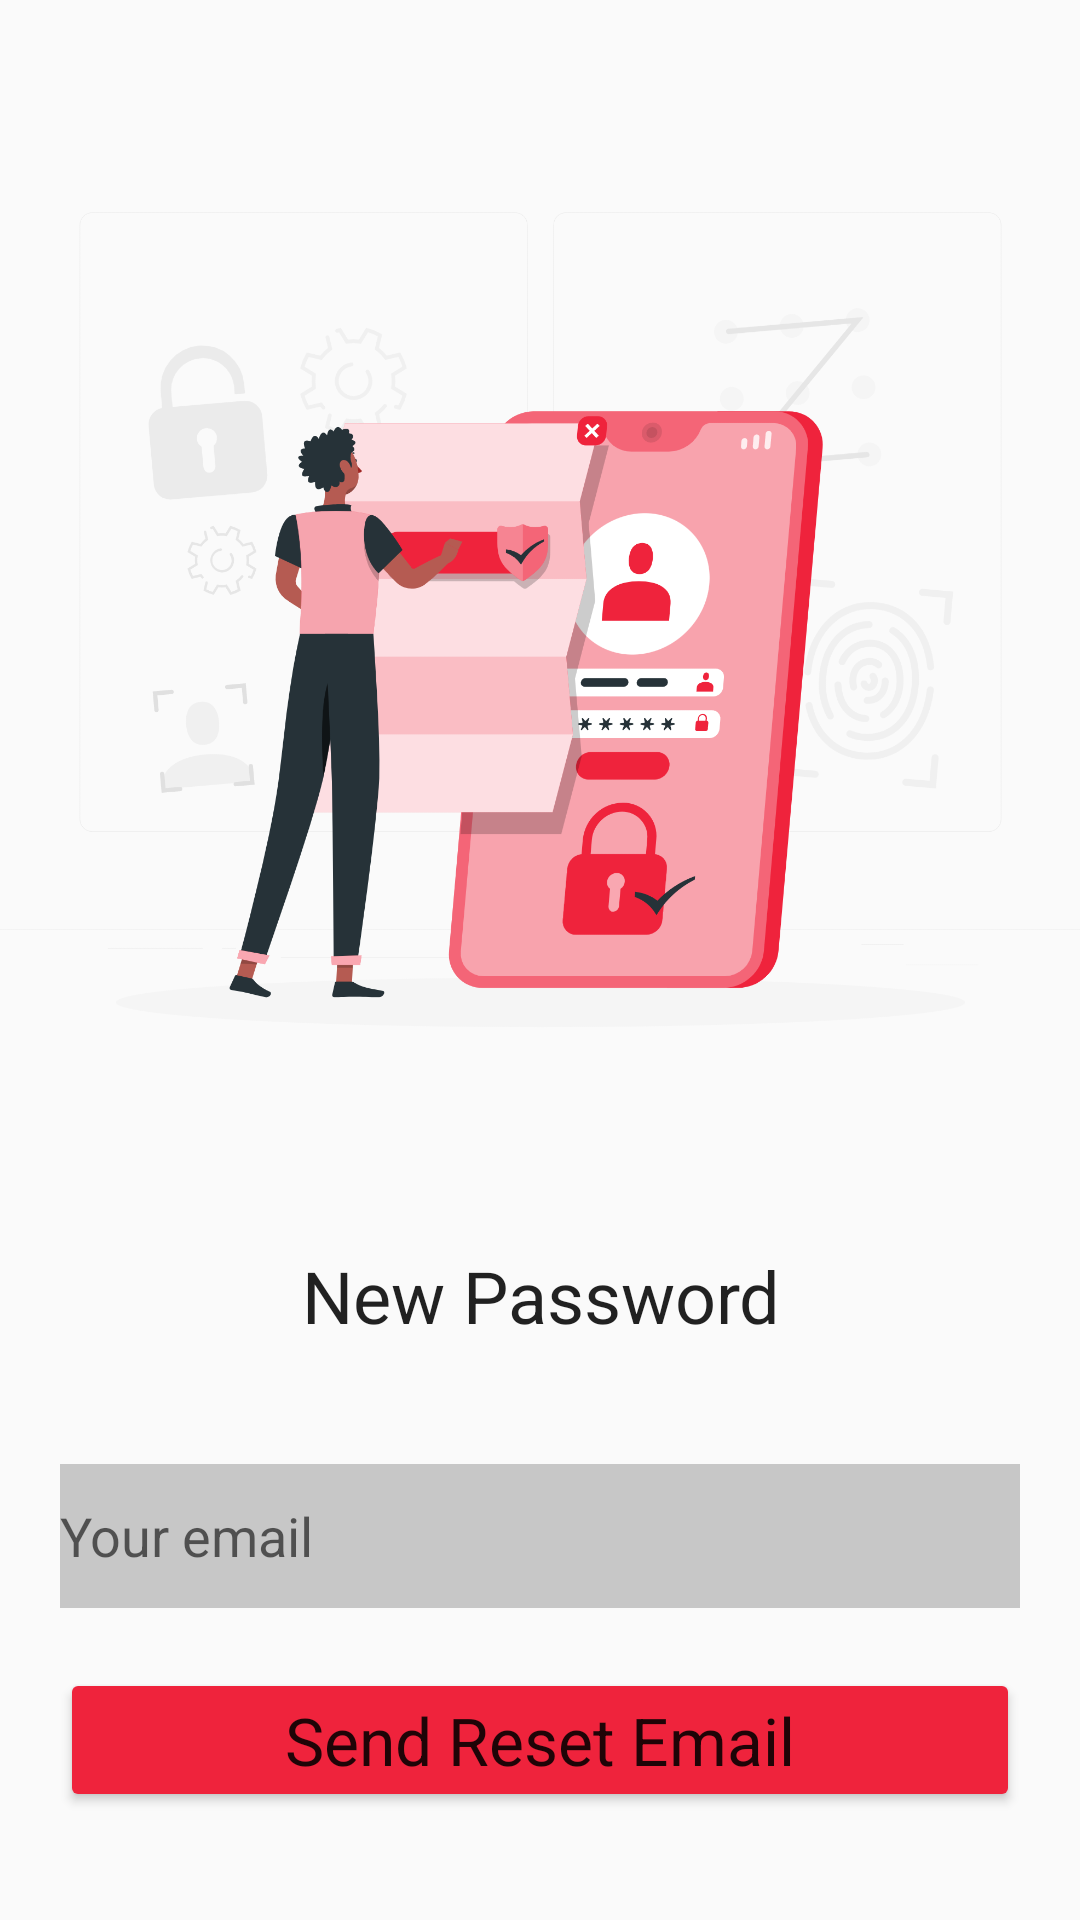

Android layout source for this screen:
<!-- AndroidManifest.xml: application theme Theme.Spendwise -->
<!-- res/layout/activity_reset_password.xml -->
<?xml version="1.0" encoding="utf-8"?>

<LinearLayout xmlns:android="http://schemas.android.com/apk/res/android"
    xmlns:app="http://schemas.android.com/apk/res-auto"
    xmlns:tools="http://schemas.android.com/tools"
    android:layout_width="match_parent"
    android:orientation="vertical"
    android:gravity="center"
    android:layout_height="match_parent"
    tools:context=".ResetPasswordActivity">

    <ImageView
        android:id="@+id/imageView"
        android:layout_width="383dp"
        android:layout_height="365dp"
        android:layout_marginTop="5dp"
        android:layout_marginBottom="20dp"
        app:srcCompat="@drawable/pass_reset" />

    <ScrollView
        android:layout_width="match_parent"
        android:layout_height="wrap_content">

        <LinearLayout
            android:layout_width="match_parent"
            android:layout_height="wrap_content"
            android:gravity="center_horizontal"
            android:orientation="vertical">

            <TextView
                android:layout_width="match_parent"
                android:layout_height="wrap_content"
                android:layout_marginBottom="30dp"
                android:gravity="center"
                android:text="New Password"
                android:textAppearance="?android:textAppearanceLarge"
                android:textSize="24dp" />

            <EditText
                android:id="@+id/forgot_password_email"
                android:layout_width="320dp"
                android:layout_height="wrap_content"
                android:layout_margin="10dp"
                android:background="#43373737"
                android:hint="Your email"
                android:minHeight="48dp" />

            <Button
                android:id="@+id/btn_reset_password"
                android:layout_width="320dp"
                android:layout_height="wrap_content"
                android:layout_margin="10dp"
                android:backgroundTint="#EF233C"
                android:paddingVertical="8dp"
                android:text="Send Reset Email"
                android:textAppearance="?android:textAppearanceLarge"
                app:cornerRadius="8dp" />

        </LinearLayout>
    </ScrollView>

</LinearLayout>
<!-- resources referenced by this layout -->
<resources>
  <!-- drawable pass_reset: png bitmap (drawable, 324596 bytes) -->
  <style name="Theme.Spendwise" parent="Theme.AppCompat.Light.NoActionBar">
  
          <item name="colorPrimary">@color/purple_500</item>
          <item name="colorPrimaryVariant">@color/purple_700</item>
          <item name="colorOnPrimary">@color/white</item>
          
          <item name="colorSecondary">@color/teal_200</item>
          <item name="colorSecondaryVariant">@color/teal_700</item>
          <item name="colorOnSecondary">@color/black</item>
          
          <item name="android:statusBarColor">?attr/colorPrimaryVariant</item>
          
      </style>
  <color name="purple_500">#E91E63</color>
  <color name="purple_700">@color/button_background</color>
  <color name="white">#FFFFFF</color>
  <color name="teal_200">#FF03DAC5</color>
  <color name="teal_700">#FF018786</color>
  <color name="black">#FF000000</color>
  <color name="button_background">#ef233c</color>
</resources>
